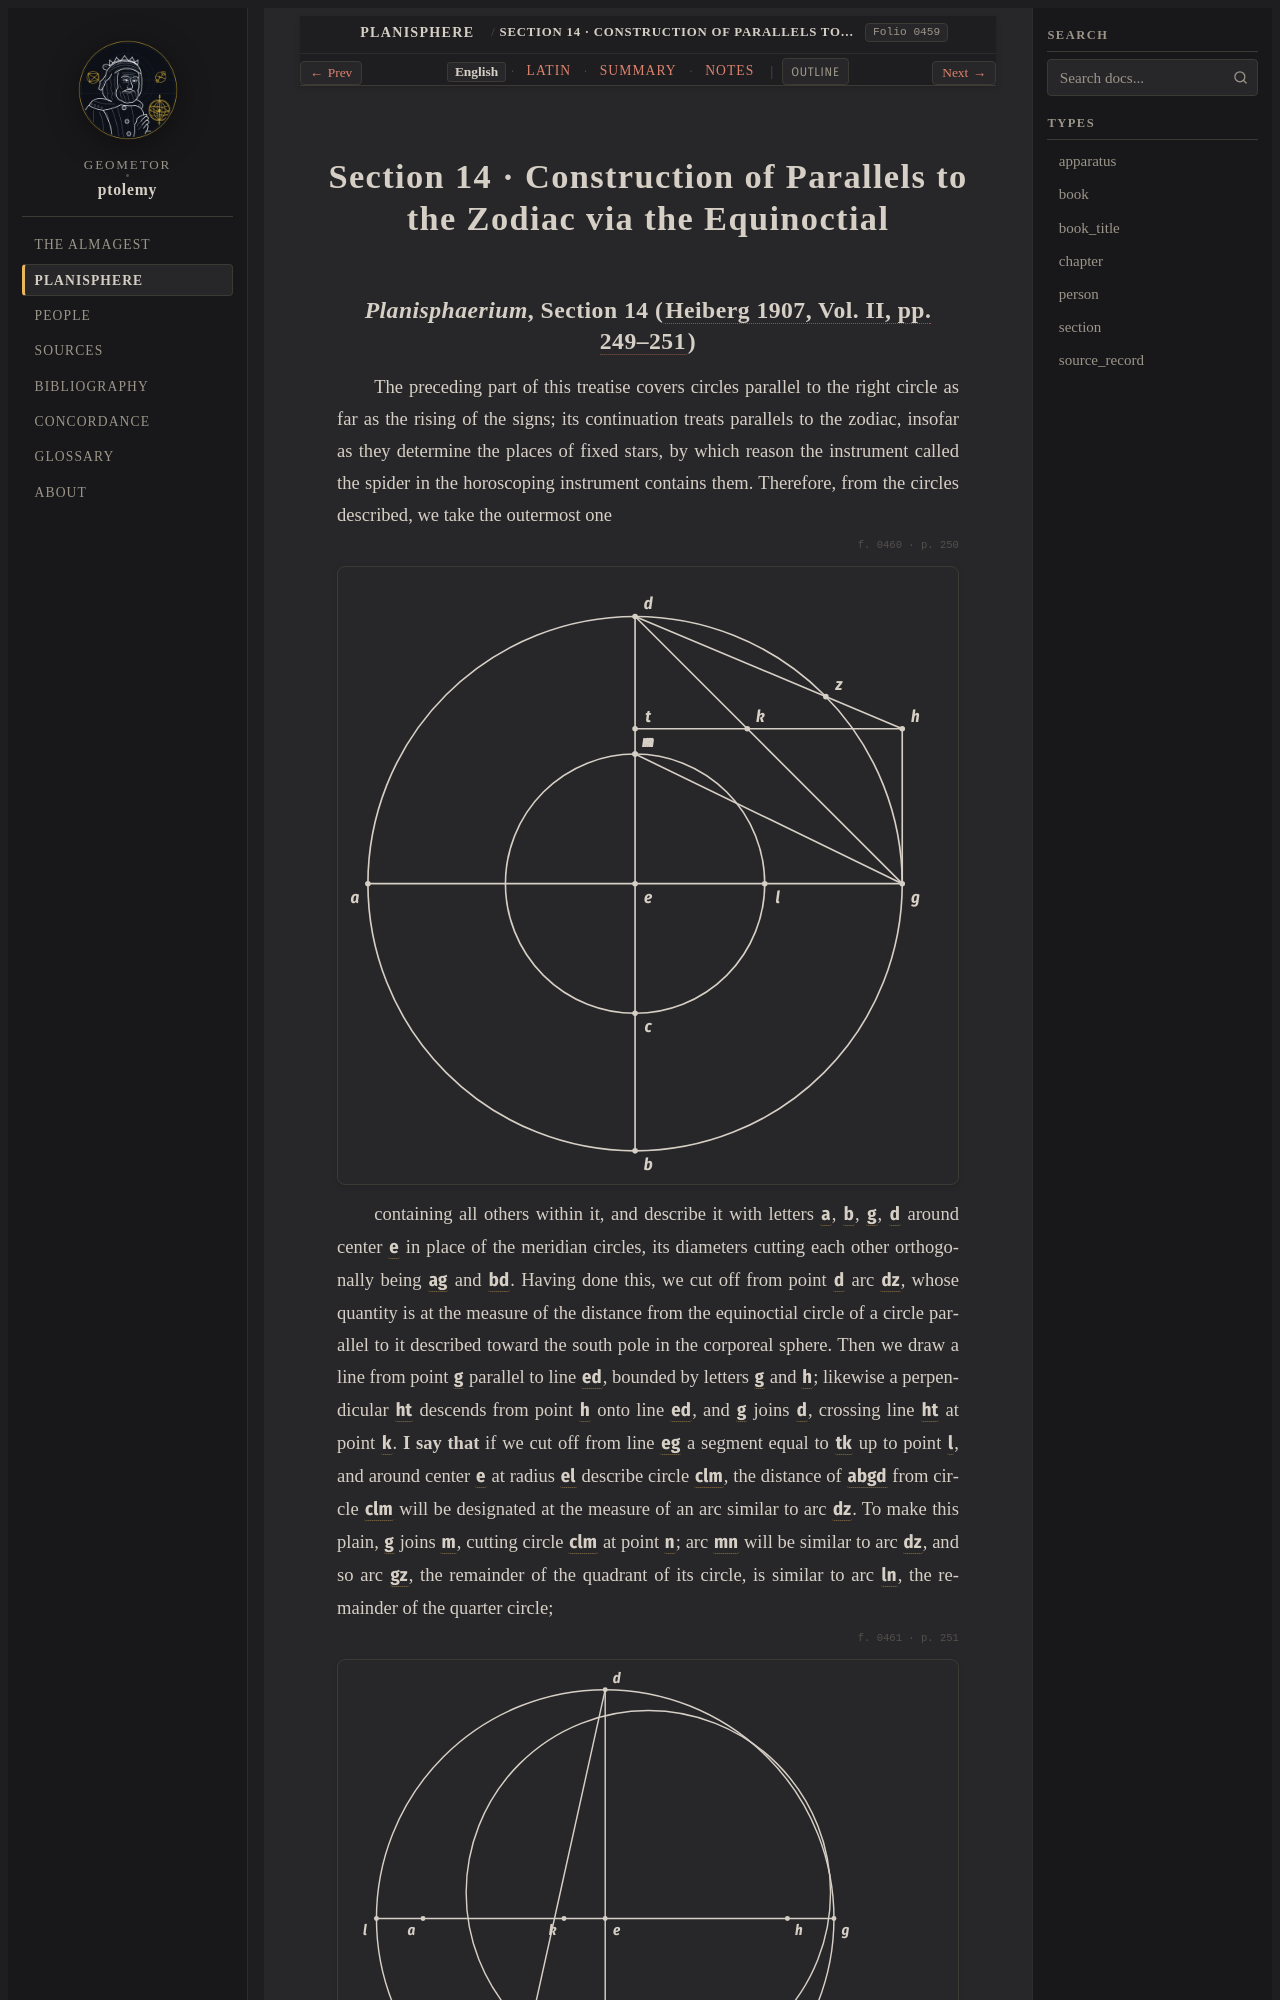

repository: geometor/ptolemy · page: planisphaerium/prop_14/index.html · generator: sphinx

:order: 14
:type: section
:book: Planisphaerium
:title: Section 14 · Construction of Parallels to the Zodiac via the Equinoctial
:folio: heiberg_1907_opera_minora_vol2:0459

.. _planisphaerium-prop-14-en:

Section 14 · Construction of Parallels to the Zodiac via the Equinoctial
========================================================================
